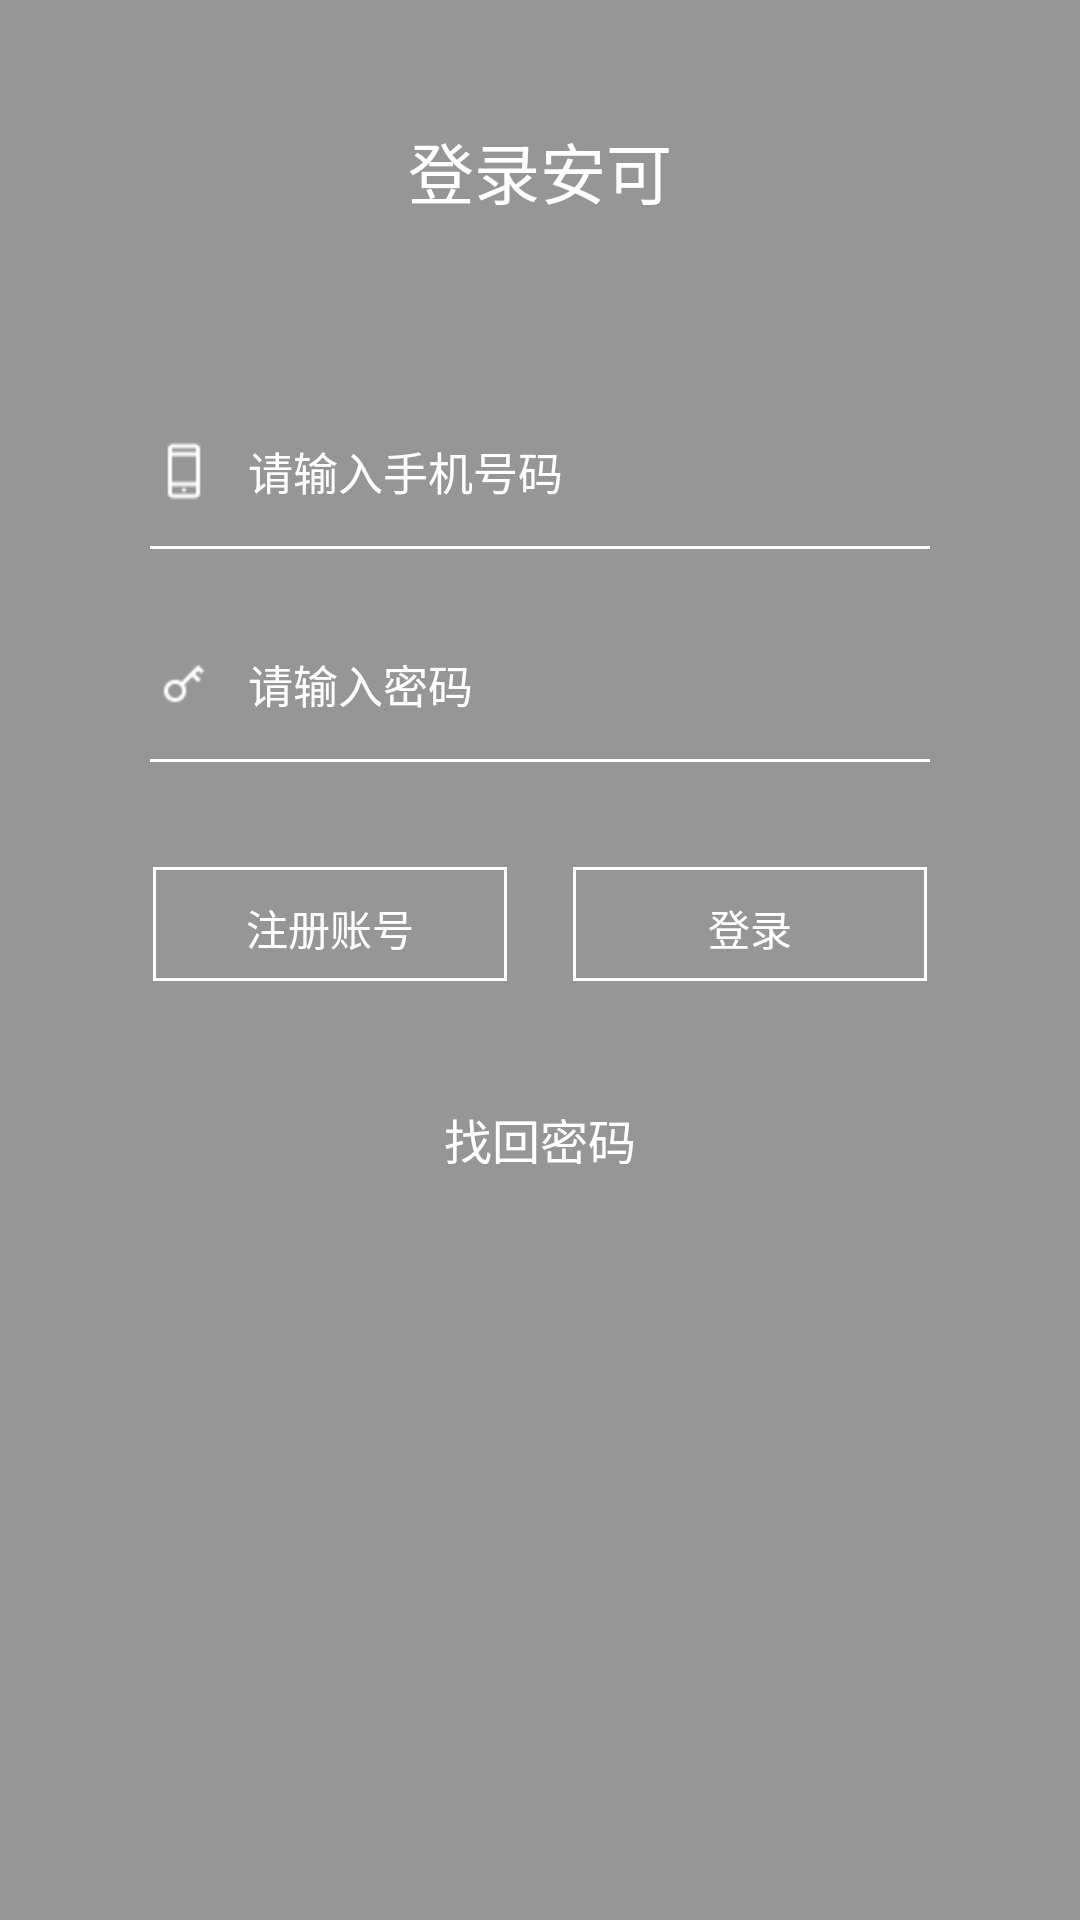

Here is an Android app screen rendered from its layout file. Give the layout XML and the strings, colors and styles it references.
<!-- AndroidManifest.xml: application theme Theme.AppCompat.Light.NoActionBar -->
<!-- res/layout/activity_login.xml -->
<?xml version="1.0" encoding="utf-8"?>
<LinearLayout
	xmlns:android="http://schemas.android.com/apk/res/android"
	android:background="@color/maincolor"
	android:layout_width="match_parent"
	android:orientation="vertical"
	android:layout_height="match_parent">

	<View
		android:layout_width="match_parent"
		android:layout_height="32dp"/>

	<RelativeLayout
		android:layout_width="match_parent"
		android:layout_height="50dp">

		<TextView
			android:layout_width="wrap_content"
			android:text="登录安可"
			android:textColor="@color/white"
			android:textSize="22sp"
			android:layout_height="wrap_content"
			android:layout_centerVertical="true"
			android:layout_centerHorizontal="true"
			android:id="@+id/textView"/>

	</RelativeLayout>

	<RelativeLayout
		android:layout_width="match_parent"
		android:layout_marginTop="50dp"
		android:layout_height="50dp">

		<EditText
			android:id="@+id/et_phone"
			android:layout_width="match_parent"
			android:hint="请输入手机号码"
			android:layout_marginLeft="50dp"
			android:drawablePadding="10dp"
			android:background="@null"
			android:layout_marginRight="50dp"
			android:layout_centerInParent="true"
			android:textSize="15sp"
			android:gravity="left|center"
			android:layout_centerVertical="true"
			android:textColor="@color/white"
			android:textColorHint="@color/white"
			android:drawableLeft="@mipmap/iphone"
			android:layout_height="wrap_content"/>

	</RelativeLayout>

	<View
		android:layout_width="match_parent"
		android:background="@color/white"
		android:layout_marginLeft="50dp"
		android:layout_marginRight="50dp"
		android:layout_height="1dp"/>

	<RelativeLayout
		android:layout_width="match_parent"
		android:layout_marginTop="20dp"
		android:layout_height="50dp">

		<EditText
			android:id="@+id/et_password"
			android:layout_width="match_parent"
			android:hint="请输入密码"
			android:layout_marginLeft="50dp"
			android:layout_marginRight="50dp"
			android:layout_centerInParent="true"
			android:gravity="left|center"
			android:textSize="15sp"
			android:background="@null"
			android:textColor="@color/white"
			android:textColorHint="@color/white"
			android:drawablePadding="10dp"
			android:drawableLeft="@mipmap/key"
			android:layout_height="wrap_content"/>

	</RelativeLayout>

	<View
		android:layout_width="match_parent"
		android:background="@color/white"
		android:layout_marginLeft="50dp"
		android:layout_marginRight="50dp"
		android:layout_height="1dp"/>

	<LinearLayout
		android:layout_width="match_parent"
		android:orientation="horizontal"
		android:layout_marginTop="24dp"
		android:layout_height="60dp">

		<RelativeLayout
			android:layout_width="match_parent"
			android:gravity="center"
			android:layout_marginRight="10dp"
			android:layout_marginLeft="50dp"
			android:layout_weight="1"
			android:layout_gravity="center"
			android:layout_height="40dp">

			<RelativeLayout
				android:id="@+id/rtl_regist"
				android:layout_width="match_parent"
				android:layout_margin="1dp"
				android:layout_height="match_parent"
				android:background="@drawable/slide_layout">

				<TextView
					android:layout_width="wrap_content"
					android:text="注册账号"
					android:textColor="@color/white"
					android:layout_centerInParent="true"
					android:layout_height="wrap_content"/>

			</RelativeLayout>

		</RelativeLayout>

		<RelativeLayout
			android:layout_width="match_parent"
			android:gravity="center"
			android:layout_marginLeft="10dp"
			android:layout_marginRight="50dp"
			android:layout_weight="1"
			android:layout_gravity="center"
			android:layout_height="40dp">

			<RelativeLayout
				android:id="@+id/rtl_login"
				android:layout_width="match_parent"
				android:layout_margin="1dp"
				android:layout_height="match_parent"
				android:background="@drawable/slide_layout">

				<TextView
					android:layout_width="wrap_content"
					android:text="登录"
					android:textColor="@color/white"
					android:layout_centerInParent="true"
					android:layout_height="wrap_content"/>

			</RelativeLayout>

		</RelativeLayout>

	</LinearLayout>

	<RelativeLayout
		android:layout_width="match_parent"
		android:layout_marginTop="20dp"
		android:layout_height="40dp">

		<TextView
			android:id="@+id/tv_find_password"
			android:layout_width="wrap_content"
			android:text="找回密码"
			android:textColor="@color/white"
			android:padding="10dp"
			android:layout_centerInParent="true"
			android:textSize="16sp"
			android:layout_height="wrap_content"/>

	</RelativeLayout>

</LinearLayout>
<!-- resources referenced by this layout -->
<resources>
  <color name="maincolor">#66000000</color>
  <color name="white">#FFFFFF</color>
  <!-- drawable slide_layout (drawable) -->
  <?xml version="1.0" encoding="utf-8"?>
    
  <shape xmlns:android="http://schemas.android.com/apk/res/android" >  
        
      <solid android:color="#00000000" />  
  
        
      <padding  
          android:bottom="10dp"  
          android:left="15dp"  
          android:right="15dp"  
          android:top="10dp" />  
  
        
      <stroke  
          android:width="1dp"  
          android:color="#FFFFFF" />  
  
        
  
        
      <corners android:radius="0dp" />  
  
  </shape>
  <!-- mipmap iphone: png bitmap (mipmap-hdpi, 1105 bytes) -->
  <!-- mipmap key: png bitmap (mipmap-hdpi, 1295 bytes) -->
</resources>
